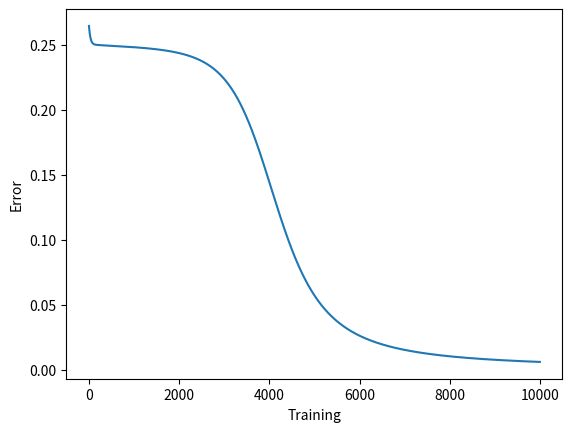

The script that saved this image:
import numpy as np
from matplotlib import pyplot as plt

X_train = np.array(
   [[0, 0, 1], 
    [0, 1, 1],
    [1, 0, 1],
    [1, 1, 1]])
y_train = np.array([[0], [1], [1], [0]])

def sigmoid(x):
    return 1/(1+np.exp(-x))

def sigmoid_deriv(sig):
    return sig*(1-sig)

#Weights
w0 = 2*np.random.random((3, 5)) - 1 #for input   - 4 inputs, 3 outputs
w1 = 2*np.random.random((5, 1)) - 1 #for layer 1 - 5 inputs, 3 outputs

#learning rate
n = 0.1

#Errors - for graph later
errors = []

DEBUG = False
#Train
for i in range(10000):

    #Feed forward
    layer0 = X_train
    layer1 = sigmoid(np.dot(layer0, w0))
    layer2 = sigmoid(np.dot(layer1, w1))

    #Back propagation using gradient descent
    layer2_error =  2 * (y_train - layer2)
    layer2_delta = layer2_error * sigmoid_deriv(layer2) / 4

    error = np.mean((y_train - layer2) ** 2)

    if DEBUG:
        print(layer1.T.dot(layer2_delta))
        for i in range(5):
            d_w = np.zeros_like(w1)
            d_w[i] = 0.000001
            l0 = X_train
            l1 = sigmoid(np.dot(l0, w0))
            l2 = sigmoid(np.dot(l1, w1 + d_w))
            e = np.mean((y_train - l2) ** 2)
            print((error - e)/ 0.000001)


    layer1_error = layer2_delta.dot(w1.T)
    layer1_delta = layer1_error * sigmoid_deriv(layer1)

    if DEBUG:
        print(layer0.T.dot(layer1_delta))
        for i in range(5):
            for j in range(3):
                d_w = np.zeros_like(w0)
                d_w[j][i] = 0.0000001
                l0 = X_train
                l1 = sigmoid(np.dot(l0, w0 + d_w))
                l2 = sigmoid(np.dot(l1, w1))
                e = np.mean((y_train - l2) ** 2)
                print((error - e)/ 0.0000001)

    w1 += layer1.T.dot(layer2_delta) * n
    w0 += layer0.T.dot(layer1_delta) * n
    
    errors.append(error)
    accuracy = (1 - error) * 100

#Plot the accuracy chart
plt.plot(errors)
plt.xlabel('Training')
plt.ylabel('Error')
plt.show()
        
print("Training Accuracy " + str(round(accuracy,2)) + "%")
